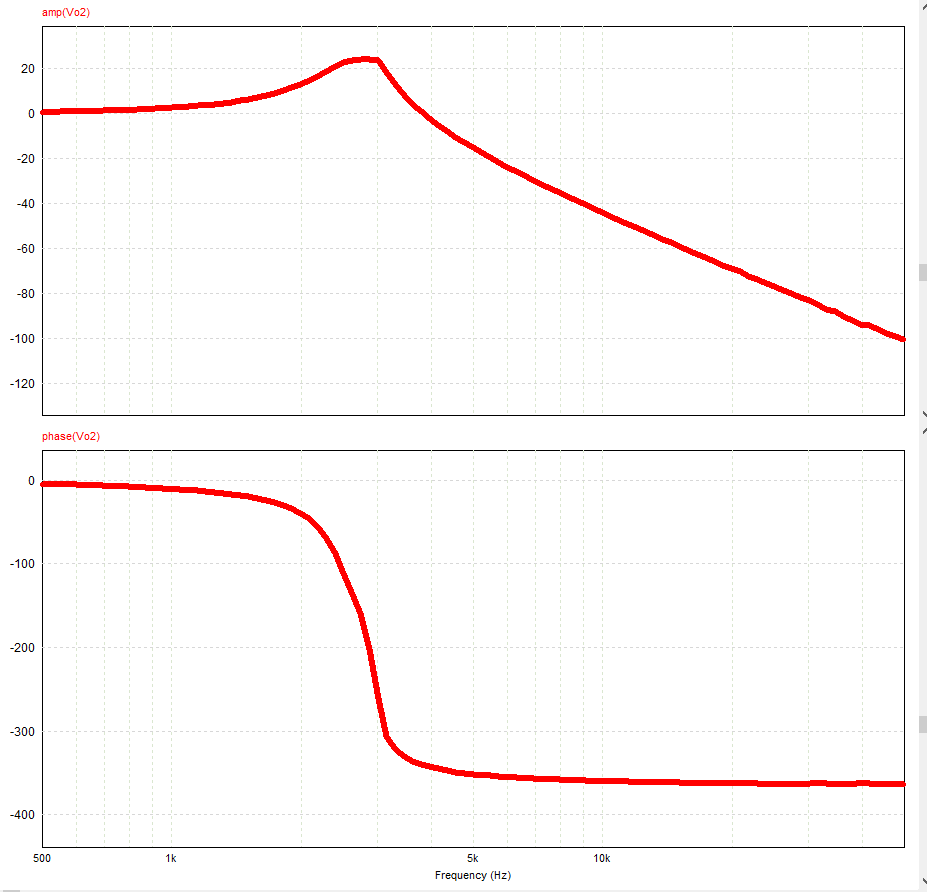

Data behind this chart, as committed beside it:
Frequency, amp(Vo2), phase(Vo2)
500, 0.5958, -4.829
523.6, 0.6545, -5.072
548.2, 0.7189, -5.331
574.1, 0.7899, -5.605
601.1, 0.8681, -5.896
629.5, 0.9541, -6.204
659.1, 1.049, -6.527
690.2, 1.155, -6.885
722.7, 1.262, -7.276
756.8, 1.396, -7.643
792.4, 1.538, -8.071
829.8, 1.694, -8.522
868.9, 1.866, -9.009
909.9, 2.056, -9.524
952.7, 2.267, -10.09
997.6, 2.501, -10.72
1045, 2.758, -11.36
1094, 3.053, -12.09
1145, 3.376, -12.89
1199, 3.735, -13.83
1256, 4.143, -14.79
1315, 4.599, -15.89
1377, 5.109, -17.13
1442, 5.688, -18.48
1510, 6.342, -20.11
1581, 7.081, -22.02
1656, 7.935, -24.17
1734, 8.912, -26.85
1815, 10.04, -30.12
1901, 11.34, -34.14
1991, 12.85, -39.47
2084, 14.6, -46.43
2183, 16.61, -56.05
2285, 18.8, -69.51
2393, 20.97, -88.16
2506, 22.75, -111.3
2624, 23.55, -137.1
2748, 23.81, -159.4
2877, 24.04, -202.1
3013, 23.74, -261.4
3155, 18.36, -305.9
3303, 12.76, -321.6
3459, 8.136, -330.2
3622, 4.169, -335.6
3793, 0.6979, -339.6
3972, -2.421, -342.6
4159, -5.329, -345
4355, -8.008, -347.2
4560, -10.56, -348.8
4775, -12.97, -350.1
5000, -15.27, -351.3
5236, -17.5, -352.4
5482, -19.63, -353.4
5741, -21.67, -354.3
6011, -23.77, -354.9
6295, -25.75, -355.5
6591, -27.69, -356.2
6902, -29.59, -356.7
7227, -31.47, -357.2
7568, -33.32, -357.7
... 41 more rows
